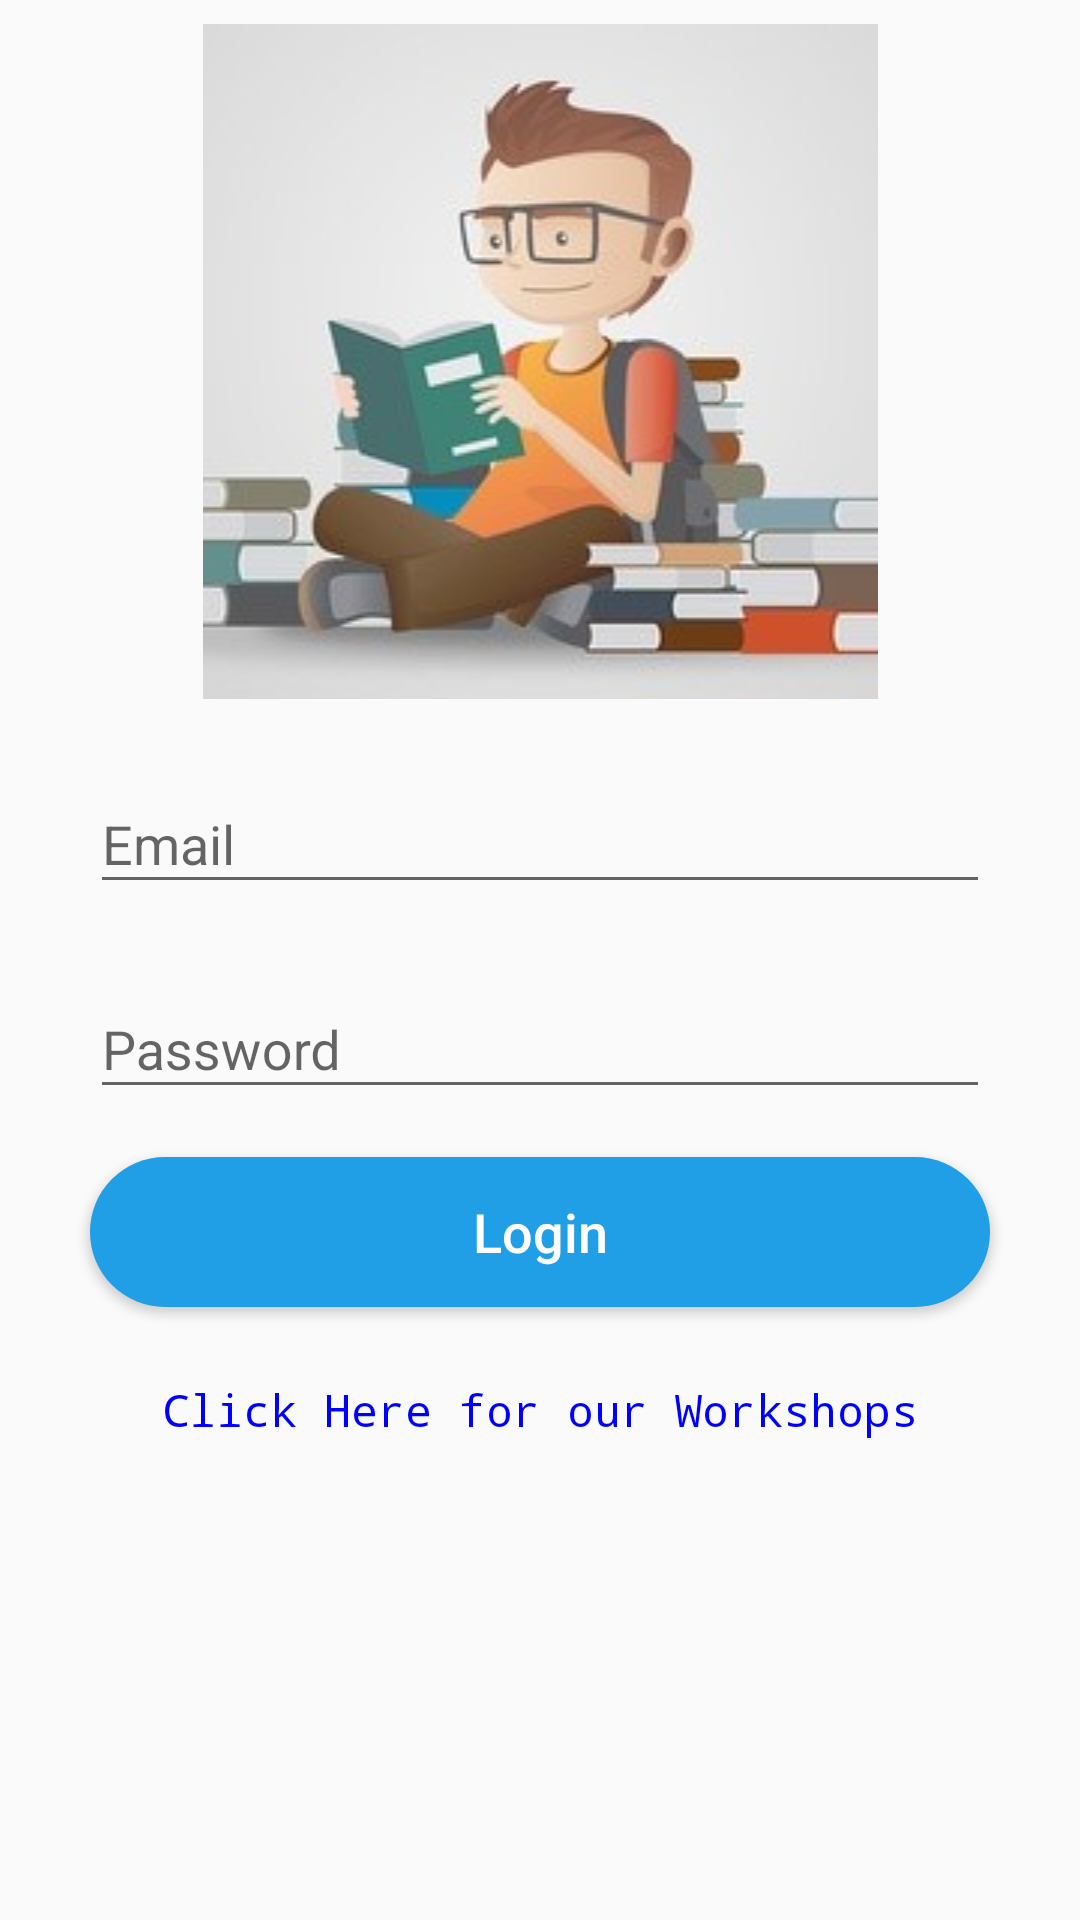

Android layout source for this screen:
<!-- AndroidManifest.xml: activity theme AppTheme.NoActionBar -->
<!-- res/layout/activity_main.xml -->
<?xml version="1.0" encoding="utf-8"?>
<androidx.constraintlayout.widget.ConstraintLayout
        xmlns:android="http://schemas.android.com/apk/res/android"
        xmlns:tools="http://schemas.android.com/tools"
        xmlns:app="http://schemas.android.com/apk/res-auto"
        android:layout_width="match_parent"
        android:layout_height="match_parent"
        tools:context=".MainActivity">

  <androidx.core.widget.NestedScrollView
          android:layout_width="match_parent"
          android:fillViewport="true"
          android:layout_height="match_parent">

      
      <RelativeLayout
              android:layout_width="match_parent"
              android:layout_height="match_parent">

          <ImageView
                  android:id="@+id/imageView"
                  android:layout_width="match_parent"
                  android:layout_centerHorizontal="true"
                  android:src="@drawable/logo2"
                  android:layout_height="wrap_content"
                  android:layout_margin="@dimen/grid_2x"/>
          
          <com.google.android.material.textfield.TextInputLayout
                  android:layout_width="300dp"
                  android:id="@+id/emailTIL"
                  android:layout_below="@+id/imageView"
                  android:layout_margin="@dimen/grid_2x"
                  android:layout_centerHorizontal="true"
                  android:layout_height="wrap_content">
              
              <com.google.android.material.textfield.TextInputEditText
                      android:id="@+id/emailET"
                      android:inputType="textEmailAddress"
                      android:hint="Email"
                      android:layout_width="match_parent"
                      android:layout_height="wrap_content"/>
          </com.google.android.material.textfield.TextInputLayout>
          <com.google.android.material.textfield.TextInputLayout
                  android:layout_width="300dp"
                  android:id="@+id/passwordTIL"
                  android:layout_below="@+id/emailTIL"
                  android:layout_margin="@dimen/grid_2x"
                  android:layout_centerHorizontal="true"
                  android:layout_height="wrap_content">

              <com.google.android.material.textfield.TextInputEditText
                      android:id="@+id/passwordET"
                      android:inputType="textPassword"
                      android:hint="Password"
                      android:layout_width="match_parent"
                      android:layout_height="wrap_content"/>
          </com.google.android.material.textfield.TextInputLayout>

          <Button
                  android:layout_width="@dimen/standard_button_width"
                  android:layout_below="@id/passwordTIL"
                  android:text="Login"
                  android:onClick="onLogin"
                  android:id="@+id/buttonLogin"
                  style="@style/Standard_button"
                  android:textAllCaps="false"
                  android:layout_centerHorizontal="true"
                  android:layout_margin="@dimen/grid_2x"
                  android:layout_height="@dimen/standard_button_height"/>

          <TextView
                  android:layout_width="wrap_content"
                  android:id="@+id/ourworkshop"
                  android:layout_centerHorizontal="true"
                  android:text="Click Here for our Workshops"
                  android:textColor="@color/blue"
                  android:onClick="gotoWorkShop"
                  android:gravity="center"
                  android:foreground="?attr/selectableItemBackground"
                  android:textSize="15sp"
                  android:layout_below="@id/buttonLogin"
                  android:layout_margin="@dimen/grid_3x"
                  android:fontFamily="monospace"
                  android:layout_height="wrap_content"/>
      </RelativeLayout>
  </androidx.core.widget.NestedScrollView>

    <LinearLayout
            android:id="@+id/loginProgressLayout"
            android:layout_width="match_parent"
            android:clickable="true"
            android:orientation="vertical"
            android:gravity="center"
            android:visibility="gone"
            android:background="@color/trans_gray"
            android:layout_height="match_parent">

        <ProgressBar
                android:layout_width="wrap_content"
                android:layout_height="wrap_content"/>

    </LinearLayout>


</androidx.constraintlayout.widget.ConstraintLayout>
<!-- resources referenced by this layout -->
<resources>
  <color name="blue">#0000ff</color>
  <color name="trans_gray">#99cccccc</color>
  <dimen name="grid_2x">8dp</dimen>
  <dimen name="grid_3x">16dp</dimen>
  <dimen name="standard_button_height">50dp</dimen>
  <dimen name="standard_button_width">300dp</dimen>
  <!-- drawable logo2: jpg bitmap (drawable, 38703 bytes) -->
  <style name="Standard_button">
      <item name="android:textColor">@color/white</item>
      <item name="android:textSize">@dimen/standard_text_size</item>
      <item name="android:foreground">?attr/selectableItemBackground</item>
      <item name="android:background">@drawable/standard_button_rounded</item>
      </style>
  <style name="AppTheme.NoActionBar">
          <item name="windowActionBar">false</item>
          <item name="windowNoTitle">true</item>
      </style>
  <color name="white">#ffffff</color>
  <dimen name="standard_text_size">18sp</dimen>
  <!-- drawable standard_button_rounded (drawable) -->
  <?xml version="1.0" encoding="utf-8"?>
  <shape xmlns:android="http://schemas.android.com/apk/res/android">
  
      <solid
          android:color="@color/colorAccent"
          />
      <corners
          android:radius="100dp"/>
  
  </shape>
  <color name="colorAccent">#209ee6</color>
</resources>
